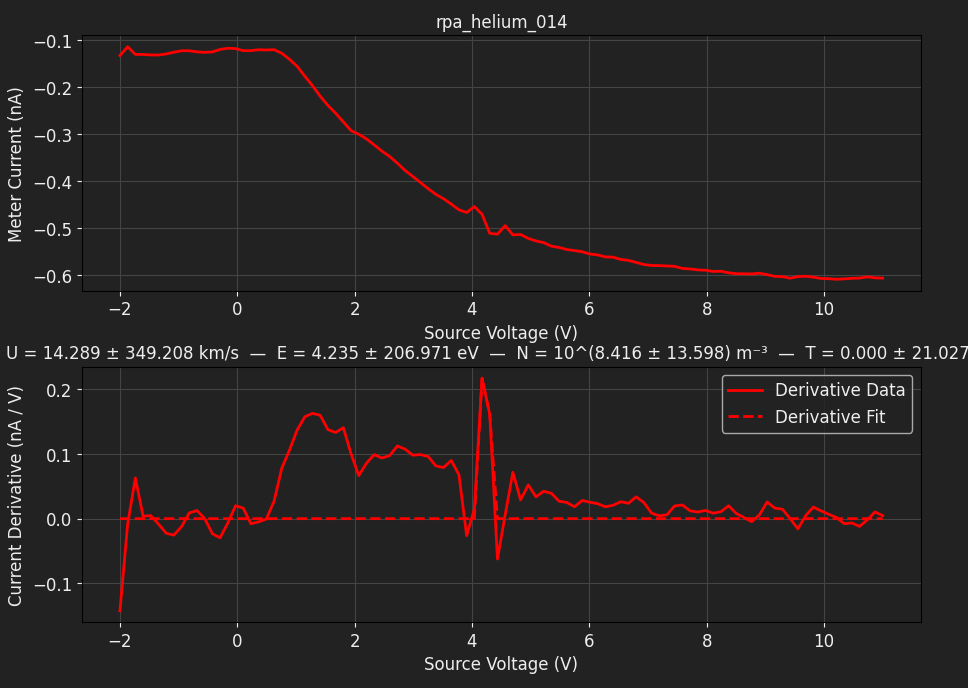

Source data for this figure (header and first rows):
TIME, 2026-06-12T18:59:52, 
SOURCE, BIGGIE, 
METER, TUPAC, 
SWEEP VOLTAGE RANGE (V), -2, 11
NUM SWEEP STEPS, 100, 
NUM POWER LINE CYCLES, 10, 
VRANGE, 20, 
IRANGE, 0.0000, 
Voltage (V), Meter current (A), Source current (A)
-2.000000e+00, -1.330016e-10, -2.686560e-10
-1.868687e+00, -1.142726e-10, -2.909957e-10
-1.737374e+00, -1.308191e-10, -3.026562e-10
-1.606061e+00, -1.308080e-10, -3.181875e-10
-1.474747e+00, -1.318366e-10, -3.349647e-10
-1.343434e+00, -1.320404e-10, -3.613982e-10
-1.212121e+00, -1.296668e-10, -3.622753e-10
-1.080808e+00, -1.260940e-10, -3.853038e-10
-9.494949e-01, -1.229631e-10, -4.093425e-10
-8.181818e-01, -1.228760e-10, -4.080895e-10
-6.868687e-01, -1.252986e-10, -4.243723e-10
-5.555556e-01, -1.261670e-10, -4.476378e-10
-4.242424e-01, -1.253515e-10, -4.576973e-10
-2.929293e-01, -1.200068e-10, -4.716692e-10
-1.616162e-01, -1.175684e-10, -4.931178e-10
-3.030303e-02, -1.182413e-10, -4.942737e-10
1.010101e-01, -1.227940e-10, -5.251965e-10
2.323232e-01, -1.225336e-10, -5.346990e-10
3.636364e-01, -1.207152e-10, -5.491371e-10
4.949495e-01, -1.212247e-10, -5.594475e-10
6.262626e-01, -1.205629e-10, -5.616824e-10
7.575758e-01, -1.282847e-10, -5.877396e-10
8.888889e-01, -1.410497e-10, -5.839177e-10
1.020202e+00, -1.561049e-10, -5.860403e-10
1.151515e+00, -1.771248e-10, -5.918541e-10
1.282828e+00, -1.975372e-10, -6.011757e-10
1.414141e+00, -2.199599e-10, -6.131630e-10
1.545455e+00, -2.395351e-10, -6.244135e-10
1.676768e+00, -2.561296e-10, -6.338184e-10
1.808081e+00, -2.745773e-10, -6.190944e-10
1.939394e+00, -2.930967e-10, -6.312286e-10
2.070707e+00, -3.008804e-10, -6.371740e-10
2.202020e+00, -3.106155e-10, -6.454299e-10
2.333333e+00, -3.234452e-10, -6.381135e-10
2.464646e+00, -3.366487e-10, -6.408279e-10
2.595960e+00, -3.481049e-10, -6.403066e-10
2.727273e+00, -3.622734e-10, -6.511109e-10
2.858586e+00, -3.776529e-10, -6.665160e-10
2.989899e+00, -3.905647e-10, -6.586851e-10
3.121212e+00, -4.034758e-10, -6.686331e-10
3.252525e+00, -4.166167e-10, -6.639685e-10
3.383838e+00, -4.287817e-10, -6.755455e-10
3.515152e+00, -4.380528e-10, -6.773904e-10
3.646465e+00, -4.495755e-10, -6.966045e-10
3.777778e+00, -4.617058e-10, -6.829384e-10
3.909091e+00, -4.674087e-10, -6.907009e-10
4.040404e+00, -4.547681e-10, -6.507557e-10
4.171717e+00, -4.712848e-10, -6.804886e-10
4.303030e+00, -5.118877e-10, -7.351438e-10
4.434343e+00, -5.136216e-10, -6.994101e-10
4.565657e+00, -4.954620e-10, -7.002458e-10
4.696970e+00, -5.151277e-10, -6.979479e-10
... 48 more rows
